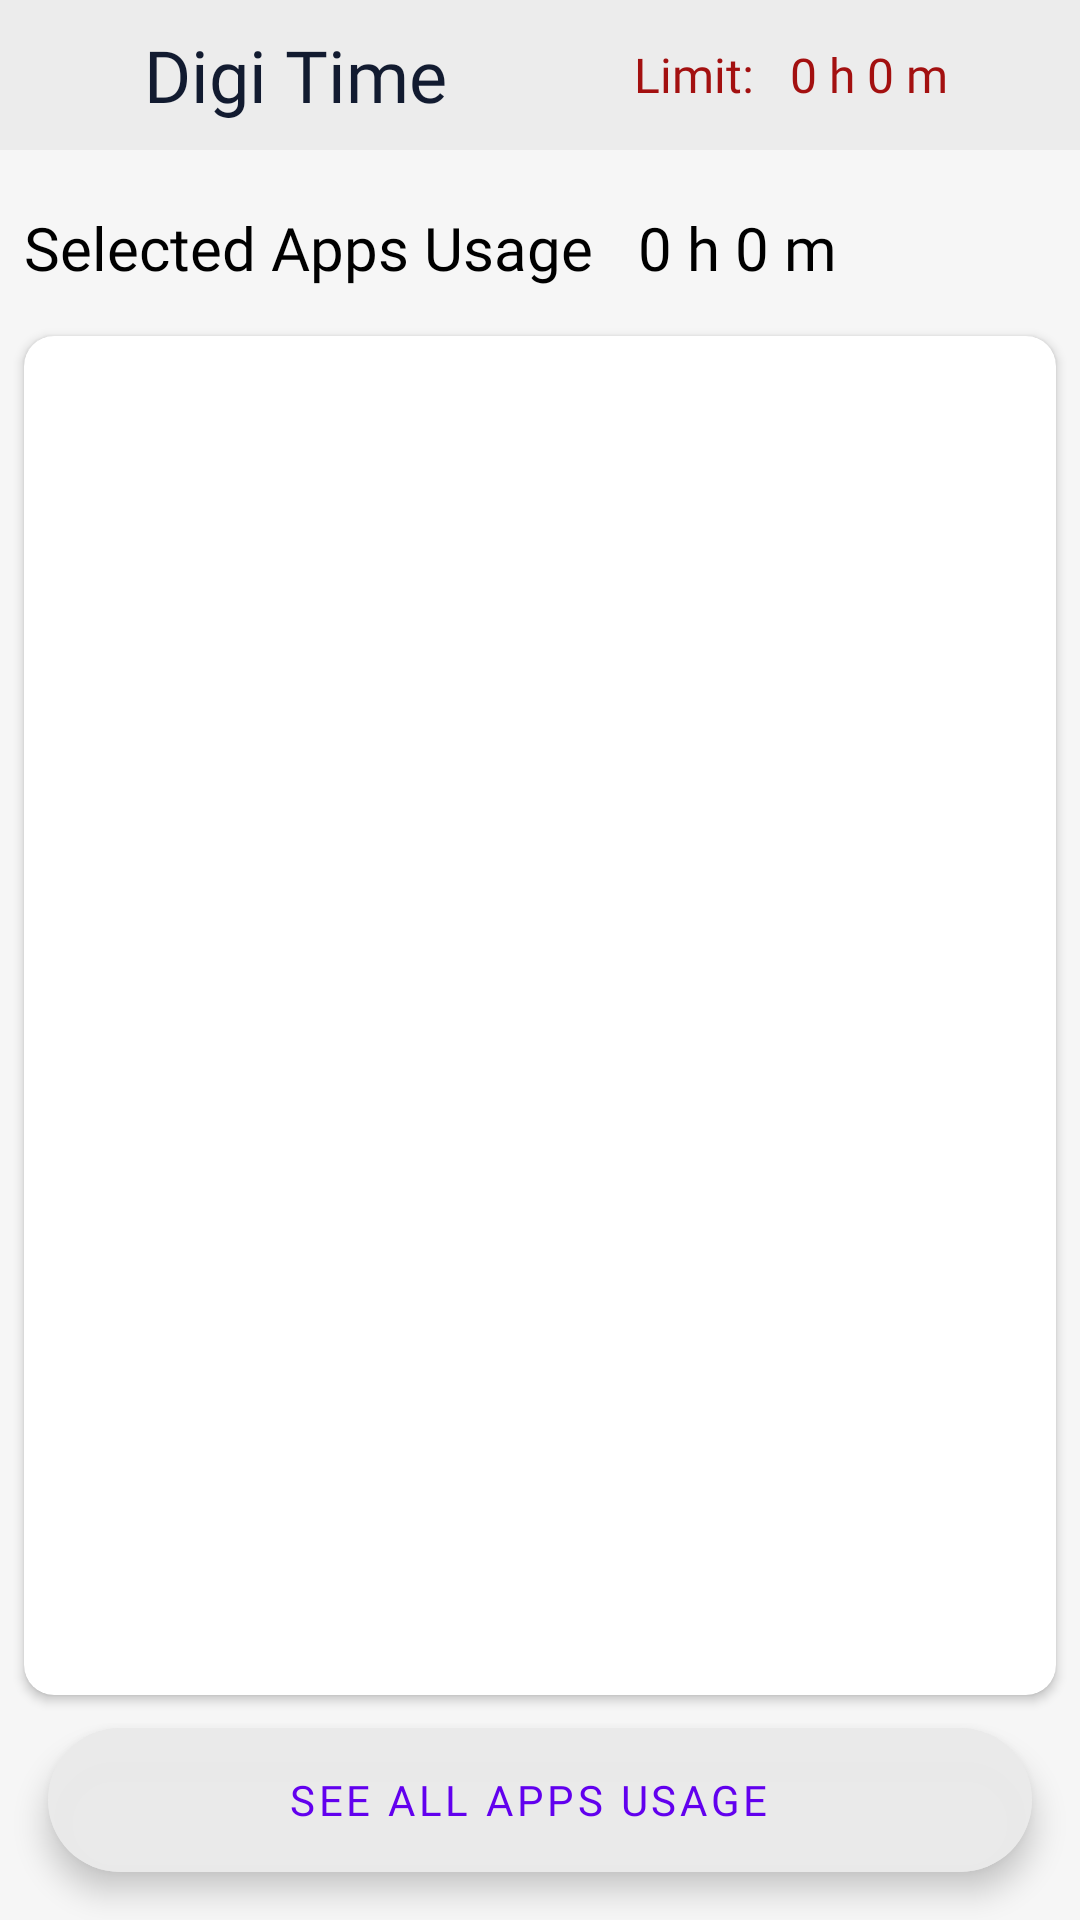

Reconstruct the res/layout file that produces this screen, plus the resources it refers to.
<!-- AndroidManifest.xml: application theme Theme.DigiTime -->
<!-- res/layout/fragment_selected_stats.xml -->
<?xml version="1.0" encoding="utf-8"?>
<androidx.constraintlayout.widget.ConstraintLayout
    xmlns:android="http://schemas.android.com/apk/res/android"
    xmlns:app="http://schemas.android.com/apk/res-auto"
    xmlns:tools="http://schemas.android.com/tools"
    android:layout_width="match_parent"
    android:layout_height="match_parent"
    android:background="@color/main_color"
    tools:context=".ui.stats.SelectedStatsFragment">


    <androidx.constraintlayout.widget.ConstraintLayout
        android:id="@+id/constraintLayout"
        android:layout_width="0dp"
        android:layout_height="50dp"
        android:background="@color/aside_color"
        app:layout_constraintEnd_toEndOf="parent"
        app:layout_constraintStart_toStartOf="parent"
        app:layout_constraintTop_toTopOf="parent">

        <TextView
            android:id="@+id/info_usage_limit_toolbar_selected"
            android:layout_width="wrap_content"
            android:layout_height="0dp"
            android:layout_marginEnd="40dp"
            android:fontFamily="@font/montserrat_bold"
            android:gravity="center"
            android:text="0 h 0 m "
            android:textColor="#A31010"
            android:textSize="16sp"
            app:layout_constraintBottom_toBottomOf="parent"
            app:layout_constraintEnd_toEndOf="parent"
            app:layout_constraintTop_toTopOf="parent" />

        <TextView
            android:id="@+id/info_usage_limit_toolbar_selected3"
            android:layout_width="wrap_content"
            android:layout_height="0dp"
            android:layout_marginEnd="8dp"
            android:fontFamily="@font/montserrat_bold"
            android:gravity="center"
            android:text="Limit: "
            android:textColor="#A31010"
            android:textSize="16sp"
            app:layout_constraintBottom_toBottomOf="parent"
            app:layout_constraintEnd_toStartOf="@+id/info_usage_limit_toolbar_selected"
            app:layout_constraintTop_toTopOf="parent" />

        <TextView
            android:id="@+id/textView3"
            android:layout_width="wrap_content"
            android:layout_height="0dp"
            android:fontFamily="@font/montserrat_bold"
            android:gravity="center"
            android:text="@string/app_name"
            android:textAlignment="center"
            android:textColor="@color/blue_black"
            android:textSize="24sp"
            app:layout_constraintBottom_toBottomOf="parent"
            app:layout_constraintStart_toEndOf="@+id/imageView2"
            app:layout_constraintTop_toTopOf="parent" />

        <ImageView
            android:id="@+id/imageView2"
            android:layout_width="48dp"
            android:layout_height="0dp"
            android:contentDescription="Image"
            android:src="@mipmap/ic_launcher_foreground"
            app:layout_constraintBottom_toBottomOf ="@+id/constraintLayout"
            app:layout_constraintStart_toStartOf="@+id/constraintLayout"
            app:layout_constraintTop_toTopOf="parent" />
    </androidx.constraintlayout.widget.ConstraintLayout>

    <com.google.android.material.floatingactionbutton.ExtendedFloatingActionButton
        android:id="@+id/btn_back_selected"
        android:layout_width="0dp"
        android:layout_height="wrap_content"
        android:layout_margin="16dp"
        android:backgroundTint="@color/aside_color"
        android:fontFamily="@font/montserrat_bold"
        android:text="See All Apps Usage"
        android:textAlignment="center"
        android:textColor="@color/purple_500"
        android:theme="@style/Theme.MaterialComponents"
        app:elevation="0dp"
        app:layout_constraintBottom_toBottomOf="parent"
        app:layout_constraintEnd_toEndOf="parent"
        app:layout_constraintStart_toStartOf="parent" />

    <TextView
        android:id="@+id/tv_usage_apps_selected"
        android:layout_width="wrap_content"
        android:layout_height="wrap_content"
        android:layout_marginStart="15dp"
        android:fontFamily="@font/montserrat"
        android:text="0 h 0 m"
        android:textColor="@color/black"
        android:textSize="20sp"
        app:layout_constraintBottom_toBottomOf="@+id/textView2_selected"
        app:layout_constraintStart_toEndOf="@+id/textView2_selected"
        app:layout_constraintTop_toTopOf="@+id/textView2_selected" />

    <androidx.cardview.widget.CardView
        android:id="@+id/list_apps_usage_selected"
        android:layout_width="0dp"
        android:layout_height="0dp"
        android:layout_marginStart="8dp"
        android:layout_marginTop="16dp"
        android:layout_marginEnd="8dp"
        android:layout_marginBottom="75dp"
        app:cardBackgroundColor="@color/white"
        app:cardCornerRadius="10dp"
        app:layout_constraintBottom_toBottomOf="parent"
        app:layout_constraintEnd_toEndOf="parent"
        app:layout_constraintStart_toStartOf="parent"
        app:layout_constraintTop_toBottomOf="@+id/textView2_selected">

        <androidx.recyclerview.widget.RecyclerView
            android:id="@+id/stat_list_selected"
            android:layout_width="match_parent"
            android:layout_height="match_parent"
            tools:listitem="@layout/view_stat_list_item" />

    </androidx.cardview.widget.CardView>

    <TextView
        android:id="@+id/textView2_selected"
        android:layout_width="wrap_content"
        android:layout_height="wrap_content"
        android:layout_marginTop="19dp"
        android:fontFamily="@font/montserrat"
        android:text="Selected Apps Usage"
        android:textColor="@color/black"
        android:textSize="20sp"
        app:layout_constraintStart_toStartOf="@+id/list_apps_usage_selected"
        app:layout_constraintTop_toBottomOf="@+id/constraintLayout" />

</androidx.constraintlayout.widget.ConstraintLayout>
<!-- res/layout/view_stat_list_item.xml (included above) -->
<?xml version="1.0" encoding="utf-8"?>
<androidx.constraintlayout.widget.ConstraintLayout
    xmlns:android="http://schemas.android.com/apk/res/android"
    xmlns:app="http://schemas.android.com/apk/res-auto"
    xmlns:tools="http://schemas.android.com/tools"
    android:layout_width="match_parent"
    android:layout_height="wrap_content"
    android:padding="5dp">

    <androidx.cardview.widget.CardView
        android:layout_width="match_parent"
        android:layout_height="match_parent"
        app:cardCornerRadius="50dp">

        <androidx.constraintlayout.widget.ConstraintLayout
            android:layout_width="match_parent"
            android:layout_height="wrap_content"
            app:layout_constraintStart_toStartOf="parent"
            app:layout_constraintTop_toTopOf="parent"
            android:background="@color/main_color">

            <TextView
                android:id="@+id/item_stat_name_tv"
                android:layout_width="wrap_content"
                android:layout_height="wrap_content"
                android:layout_marginStart="5dp"
                android:fontFamily="@font/montserrat_bold"
                android:padding="5dp"
                android:text="@string/hardcoded"
                android:textColor="@color/black"
                android:textSize="16sp"
                app:layout_constraintBottom_toBottomOf="parent"
                app:layout_constraintStart_toEndOf="@+id/item_stat_icon_iv"
                app:layout_constraintTop_toTopOf="parent" />

            <TextView
                android:id="@+id/item_stat_time_tv"
                android:layout_width="wrap_content"
                android:layout_height="wrap_content"
                android:layout_marginEnd="12dp"
                android:fontFamily="@font/montserrat"
                android:padding="5dp"
                android:text="@string/hardcoded"
                android:textColor="@color/black"
                android:textSize="20sp"
                app:layout_constraintBottom_toBottomOf="parent"
                app:layout_constraintEnd_toEndOf="parent"
                app:layout_constraintTop_toTopOf="parent" />

            <ImageView
                android:id="@+id/item_stat_icon_iv"
                android:layout_width="40dp"
                android:layout_height="40dp"
                android:contentDescription="@string/hardcoded"
                app:layout_constraintBottom_toBottomOf="parent"
                app:layout_constraintStart_toStartOf="parent"
                app:layout_constraintTop_toTopOf="parent"
                app:srcCompat="@android:drawable/sym_def_app_icon" />

        </androidx.constraintlayout.widget.ConstraintLayout>

    </androidx.cardview.widget.CardView>

</androidx.constraintlayout.widget.ConstraintLayout>
<!-- resources referenced by this layout -->
<resources>
  <color name="aside_color">#DCEAEAEA</color>
  <color name="black">#FF000000</color>
  <color name="blue_black">#FF121B30</color>
  <color name="main_color">#F6F6F6</color>
  <color name="purple_500">#FF6200EE</color>
  <color name="white">#FFFFFFFF</color>
  <string name="app_name">Digi Time</string>
  <string name="hardcoded">SomeText</string>
  <style name="Theme.DigiTime" parent="Theme.MaterialComponents.DayNight.NoActionBar.Bridge">
          
          <item name="colorPrimary">@color/main_color</item>
          <item name="colorPrimaryVariant">@color/aside_color</item>
          <item name="colorOnPrimary">@color/white</item>
          
          <item name="colorSecondary">@color/teal_200</item>
          <item name="colorSecondaryVariant">@color/teal_700</item>
          <item name="colorOnSecondary">@color/black</item>
          
          <item name="android:statusBarColor">?attr/colorPrimaryVariant</item>
          
  
          <item name="windowNoTitle">true</item>
          <item name="android:windowFullscreen">true</item>
  
      </style>
  <color name="teal_200">#FF03DAC5</color>
  <color name="teal_700">#FF018786</color>
</resources>
